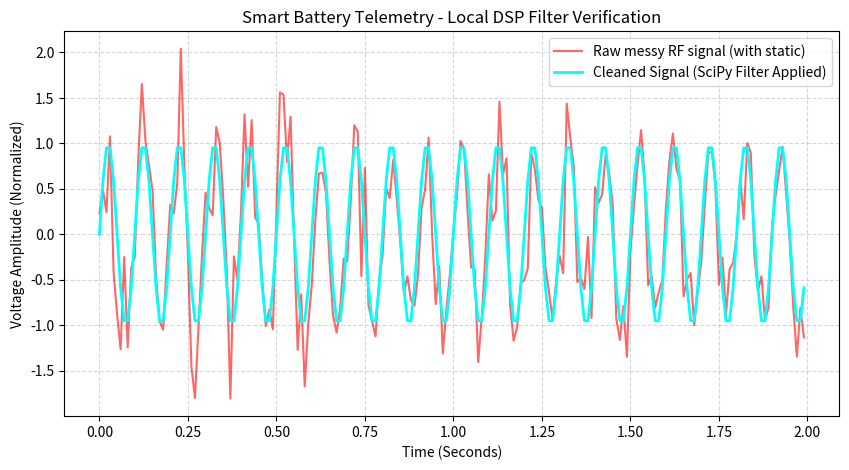

This figure's Python source:
import numpy as np
from scipy import signal
import matplotlib.pyplot as plt

print("Initializing Telemetry Math Engines...")

time = np.linspace(0, 2, 200, endpoint=False) 

clean_wave = np.sin(2*np.pi *10 * time) 

noise_wave =  clean_wave + np.random.normal(0, 0.4, size=len(time))

filtered_signal = signal.medfilt(clean_wave, kernel_size=3) 

plt.figure(figsize=(10,5))
plt.plot(time,noise_wave, label="Raw messy RF signal (with static)", color = "red", alpha = 0.6)
plt.plot(time, filtered_signal, label="Cleaned Signal (SciPy Filter Applied)", color="cyan", linewidth=2)
plt.title("Smart Battery Telemetry - Local DSP Filter Verification")
plt.xlabel("Time (Seconds)")
plt.ylabel("Voltage Amplitude (Normalized)")
plt.grid(True, linestyle="--", alpha=0.5)
plt.legend()
plt.show()

print("DSP Pipeline Test: SUCCESS!")
print(f"processed Array Size: {len(filtered_signal)} data packets.")
